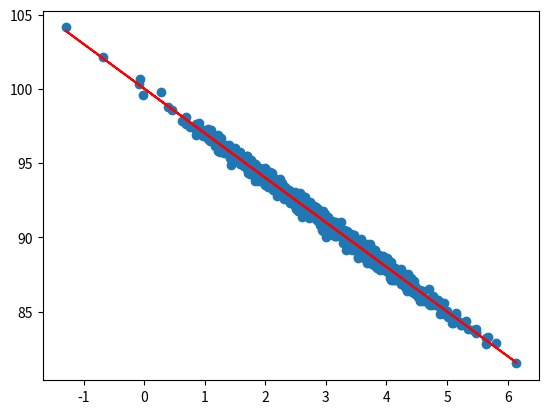

Reproduce this figure in Python.
import numpy as np
import matplotlib.pyplot as plt
from scipy import stats


def predict(x):
    return slope * x + intercept

pageSpeeds = np.random.normal(3.0,1.0,1000)
purchaseAmount = 100 - (pageSpeeds + np.random.normal(0,0.1,1000)) * 3

slope,intercept,r_value,p_value,std_err = stats.linregress(pageSpeeds, purchaseAmount)
fitLine = predict(pageSpeeds)

plt.scatter(pageSpeeds, purchaseAmount)
plt.plot(pageSpeeds,fitLine, c='r')
print(plt.show())